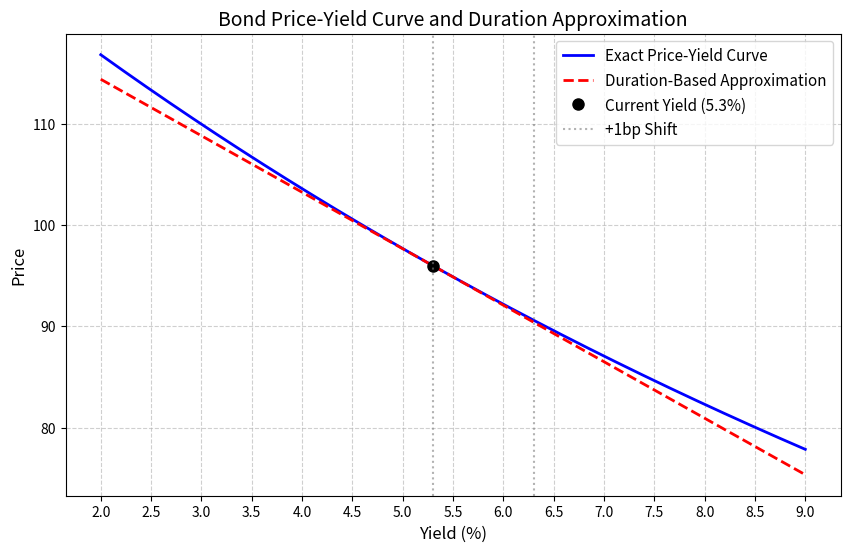

The script that saved this image:
import numpy as np
import matplotlib.pyplot as plt

# ================= 债券参数 =================
F = 100                # 面值
coupon_rate = 0.046    # 票息率 4.6%
T = 7                  # 期限 7 年
y0 = 0.053             # 当前收益率 5.3%
C = F * coupon_rate    # 年票息

# ================= 可调参数 =================
yield_low = 0.02       # 画图收益率下限 2%
yield_high = 0.09      # 画图收益率上限 9%
dy = 0.01              # 收益率变动幅度（100个基点 = 0.01，此参数可调）

# ================= 核心计算函数 =================
def bond_price_vec(y_arr, F, C, T):
    """向量化的债券定价函数：计算不同收益率下的债券价格"""
    y_arr = np.asarray(y_arr).reshape(-1, 1)
    t = np.arange(1, T + 1).reshape(1, -1)
    # 票息贴现
    pv_coupons = C / (1 + y_arr)**t
    # 面值贴现
    pv_face = F / (1 + y_arr)**T
    return np.sum(pv_coupons, axis=1) + pv_face.ravel()

def mac_duration(y, F, C, T):
    """计算麦考利久期"""
    t = np.arange(1, T + 1)
    pv_cashflows = C / (1 + y)**t
    pv_face = F / (1 + y)**T
    pv_cashflows[-1] += pv_face  # 期末现金流包含面值
    price = np.sum(pv_cashflows)
    return np.sum(t * pv_cashflows) / price

def mod_duration(y, F, C, T):
    """计算修正久期"""
    return mac_duration(y, F, C, T) / (1 + y)

# ================= 步骤 1 & 2: 精确曲线与久期近似 =================
# 1. 在 2% 到 9% 的收益率网格上为精确曲线定价
y_grid = np.linspace(yield_low, yield_high, 700)
exact_prices = bond_price_vec(y_grid, F, C, T)

# 当前收益率下的价格与修正久期
P0 = bond_price_vec(np.array([y0]), F, C, T)[0]
ModD_y0 = mod_duration(y0, F, C, T)

# 2. 在当前收益率附近叠加基于久期的近似：P ≈ P0 * (1 - ModD * Δy)
approx_prices = P0 * (1 - ModD_y0 * (y_grid - y0))

# ================= 步骤 3: +100bp 的精确价格与相对变化 =================
# 收益率上升 100 个基点 (由可调参数 dy 决定)
y_up = y0 + dy
P_up = bond_price_vec(np.array([y_up]), F, C, T)[0]
# 久期法估计的相对价格变化
dur_approx_rel_change = -ModD_y0 * dy

# ================= 步骤 4: 保存图形 =================
plt.figure(figsize=(10, 6))
plt.plot(y_grid * 100, exact_prices, label='Exact Price-Yield Curve', color='blue', linewidth=2)
plt.plot(y_grid * 100, approx_prices, label='Duration-Based Approximation', color='red', linestyle='--', linewidth=2)

# 标记当前收益率与变动后的位置
plt.plot(y0 * 100, P0, 'ko', label=f'Current Yield ({y0*100:.1f}%)', markersize=8)
plt.axvline(x=y0 * 100, color='gray', linestyle=':', alpha=0.6)
plt.axvline(x=y_up * 100, color='gray', linestyle=':', alpha=0.6, label=f'+{dy*100:.0f}bp Shift')

plt.xlabel('Yield (%)', fontsize=12)
plt.ylabel('Price', fontsize=12)
plt.title('Bond Price-Yield Curve and Duration Approximation', fontsize=14)
plt.legend(fontsize=11)
plt.grid(True, linestyle='--', alpha=0.6)
plt.xticks(np.arange(2, 9.5, 0.5))

fig_path = 'bond_price_yield_curve.png'
plt.savefig(fig_path, dpi=300, bbox_inches='tight')
plt.close()

# ================= 输出契约 =================
result = {
    'price_at_up100bp': P_up,
    'dur_approx_change_up100bp': dur_approx_rel_change,
    'figure_path': fig_path
}
